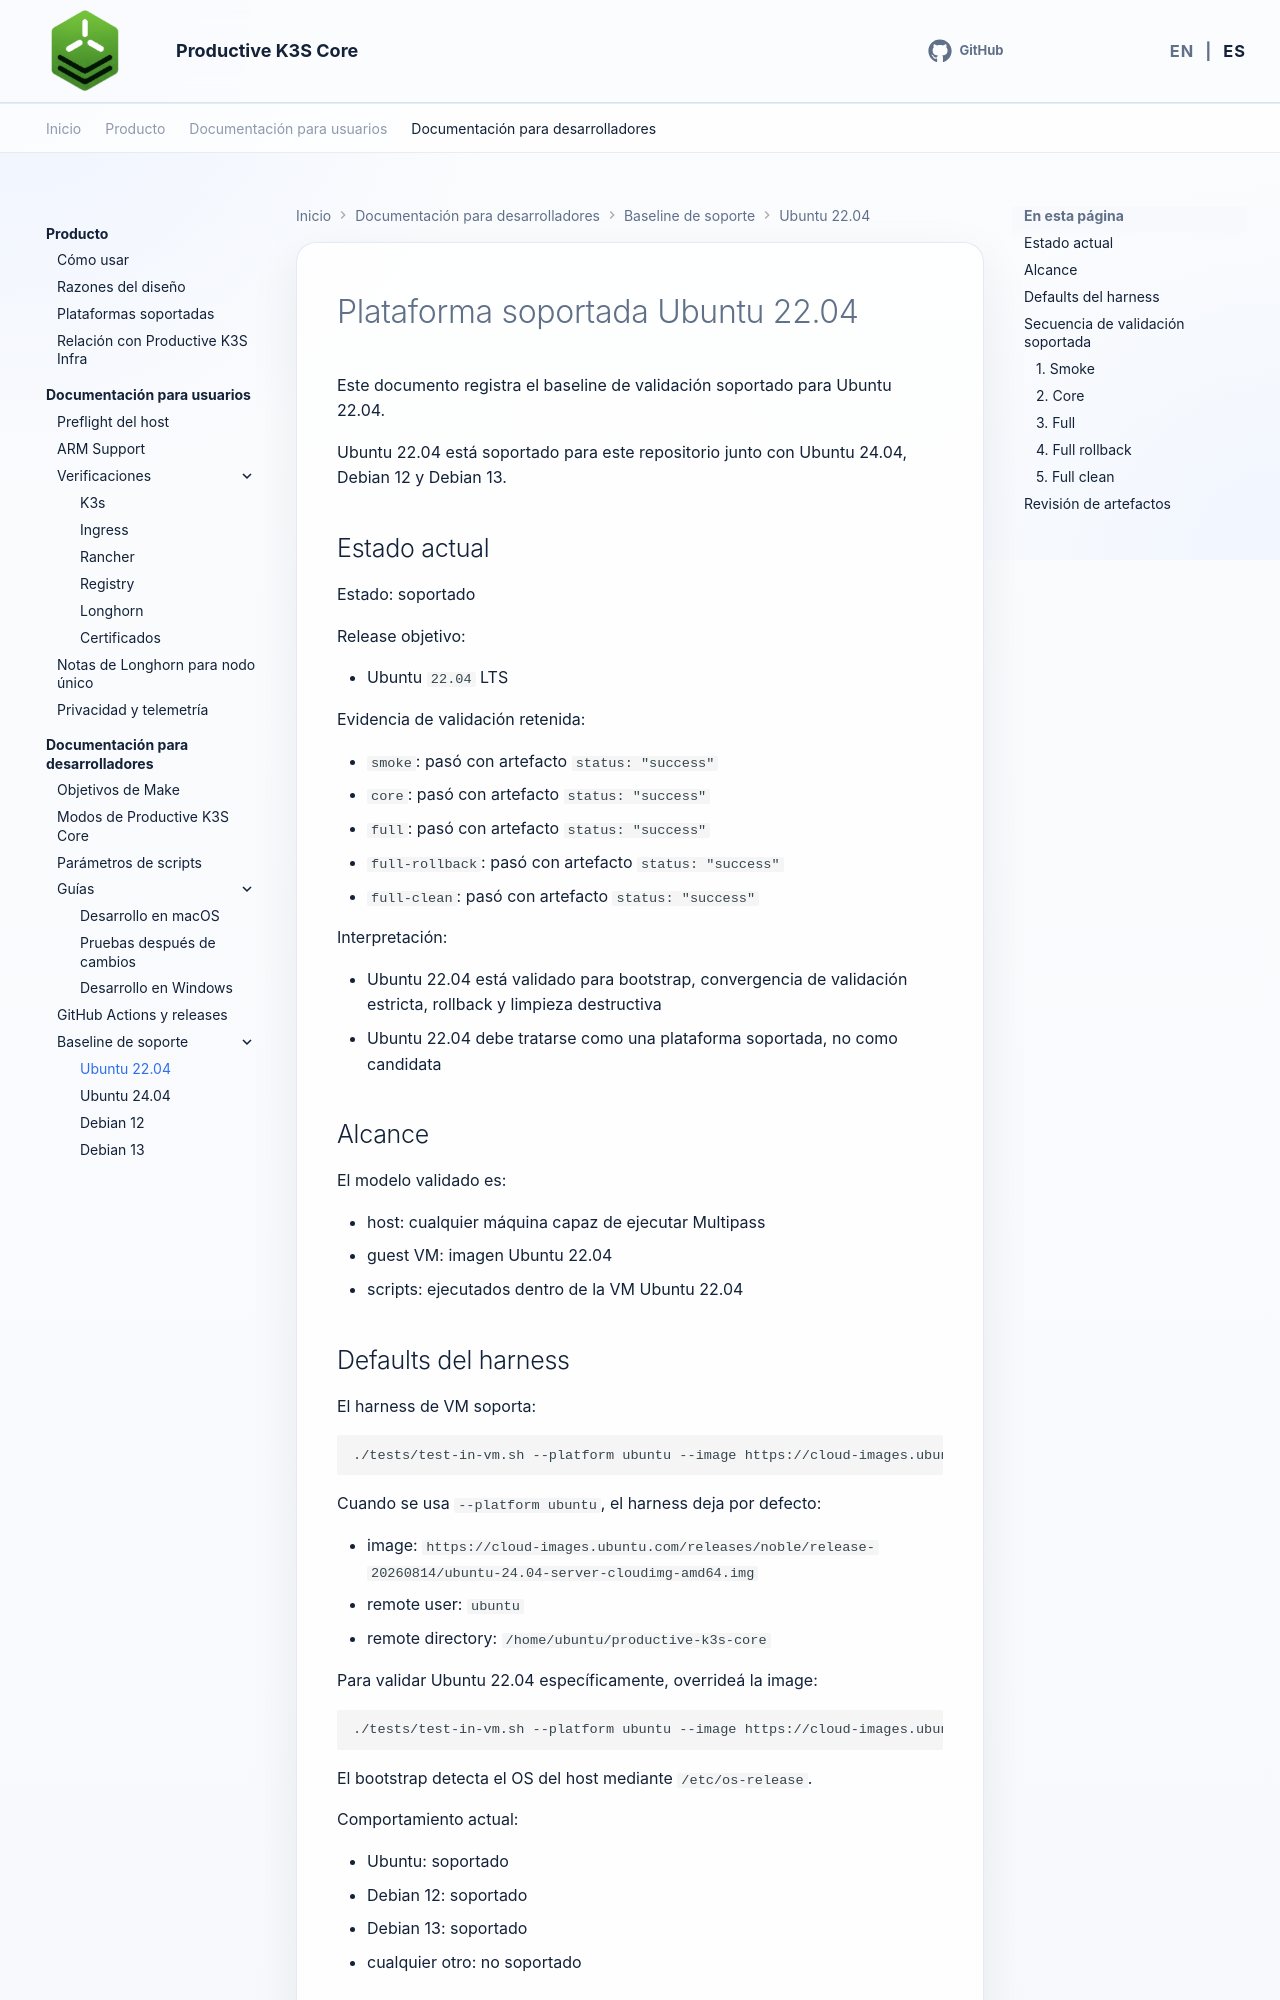

repository: productive-k3s/productive-k3s-core · page: es/developer-docs/ubuntu-22-04-supported/index.html · generator: mkdocs

# Plataforma soportada Ubuntu 22.04

Este documento registra el baseline de validación soportado para Ubuntu 22.04.

Ubuntu 22.04 está soportado para este repositorio junto con Ubuntu 24.04, Debian 12 y Debian 13.

## Estado actual

Estado: soportado

Release objetivo:

- Ubuntu `22.04` LTS

Evidencia de validación retenida:

- `smoke`: pasó con artefacto `status: "success"`
- `core`: pasó con artefacto `status: "success"`
- `full`: pasó con artefacto `status: "success"`
- `full-rollback`: pasó con artefacto `status: "success"`
- `full-clean`: pasó con artefacto `status: "success"`

Interpretación:

- Ubuntu 22.04 está validado para bootstrap, convergencia de validación estricta, rollback y limpieza destructiva
- Ubuntu 22.04 debe tratarse como una plataforma soportada, no como candidata

## Alcance

El modelo validado es:

- host: cualquier máquina capaz de ejecutar Multipass
- guest VM: imagen Ubuntu 22.04
- scripts: ejecutados dentro de la VM Ubuntu 22.04

## Defaults del harness

El harness de VM soporta:

```bash
./tests/test-in-vm.sh --platform ubuntu --image https://cloud-images.ubuntu.com/releases/jammy/release-20260807/ubuntu-22.04-server-cloudimg-amd64.img
```

Cuando se usa `--platform ubuntu`, el harness deja por defecto:

- image: `https://cloud-images.ubuntu.com/releases/noble/release-20260814/ubuntu-24.04-server-cloudimg-amd64.img`
- remote user: `ubuntu`
- remote directory: `/home/ubuntu/productive-k3s-core`

Para validar Ubuntu 22.04 específicamente, overrideá la image:

```bash
./tests/test-in-vm.sh --platform ubuntu --image https://cloud-images.ubuntu.com/releases/jammy/release-20260807/ubuntu-22.04-server-cloudimg-amd64.img --remote-user ubuntu --remote-dir /home/ubuntu/productive-k3s-core
```

El bootstrap detecta el OS del host mediante `/etc/os-release`.

Comportamiento actual:

- Ubuntu: soportado
- Debian 12: soportado
- Debian 13: soportado
- cualquier otro: no soportado
